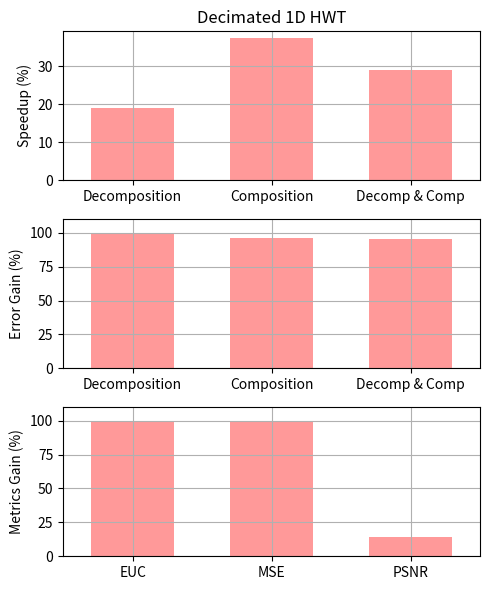

This chart was generated by the following Python code:
"""
Bar chart demo with pairs of bars grouped for easy comparison.
"""
import numpy as np
import matplotlib.pyplot as plt


n_groups = 3

# fig, ax = plt.subplots(nrows=3, sharex=True, figsize=(5, 6))
fig = plt.figure(figsize=(5, 6))
fig.subplots_adjust(hspace=0.01)

ax = []

ax.append(fig.add_subplot(311))
ax.append(fig.add_subplot(312, sharex=ax[0]))
ax.append(fig.add_subplot(313))

# ax.append(fig.add_subplot(337))
# ax.append(fig.add_subplot(338))
# ax.append(fig.add_subplot(339))

index = np.arange(n_groups)
bar_width = 0.6

opacity = 1.0
rcolor = (1.0, 0.6, 0.6)
bcolor = (0.6, 0.6, 1.0)
error_config = {'ecolor': '0.3'}

plt.sca(ax[0])

developed = (18.9141, 37.2692, 29.08)
std_dev = (0.0, 0.0, 0.0)

plt.ylabel('Speedup (%)')
plt.title('Decimated 1D HWT')
plt.xticks(index, ('Decomposition', 'Composition', 'Decomp & Comp'))
plt.grid(True)
# plt.ylim([0.0,110.0])
# ax[0].xaxis.set_visible(False)

Speedup = ax[0].bar(index, developed, bar_width,
                 alpha=opacity,
                 color=rcolor,
                 yerr=std_dev,
                 error_kw=error_config,
                 label='Developed',
                 align='center')

plt.xlim([min(index) - 0.5, max(index) + 0.5])

# plt.legend(loc='upper left', prop={'size':11})

plt.sca(ax[1])

developedError = (99.764151, 95.833333, 95.107914)

plt.ylabel('Error Gain (%)')
plt.xticks(index, ('Decomposition', 'Composition', 'Decomp & Comp'))
plt.grid(True)
plt.ylim([0.0,110.0])

Errors = ax[1].bar(index, developedError, bar_width,
                 alpha=opacity,
                 color=rcolor,
                 #yerr=std_ori,
                 error_kw=error_config,
                 label='Developed',
                 align='center')

plt.sca(ax[2])

developedError = (99.4716, 99.9972, 13.8997)

plt.ylabel('Metrics Gain (%)')
plt.xticks(index, ('EUC', 'MSE', 'PSNR'))
plt.grid(True)
plt.ylim([0.0,110.0])
plt.xlim([min(index) - 0.5, max(index) + 0.5])

Metrics = ax[2].bar(index, developedError, bar_width,
                 alpha=opacity,
                 color=rcolor,
                 #yerr=std_ori,
                 error_kw=error_config,
                 label='Developed',
                 align='center')

plt.tight_layout()
plt.show()
